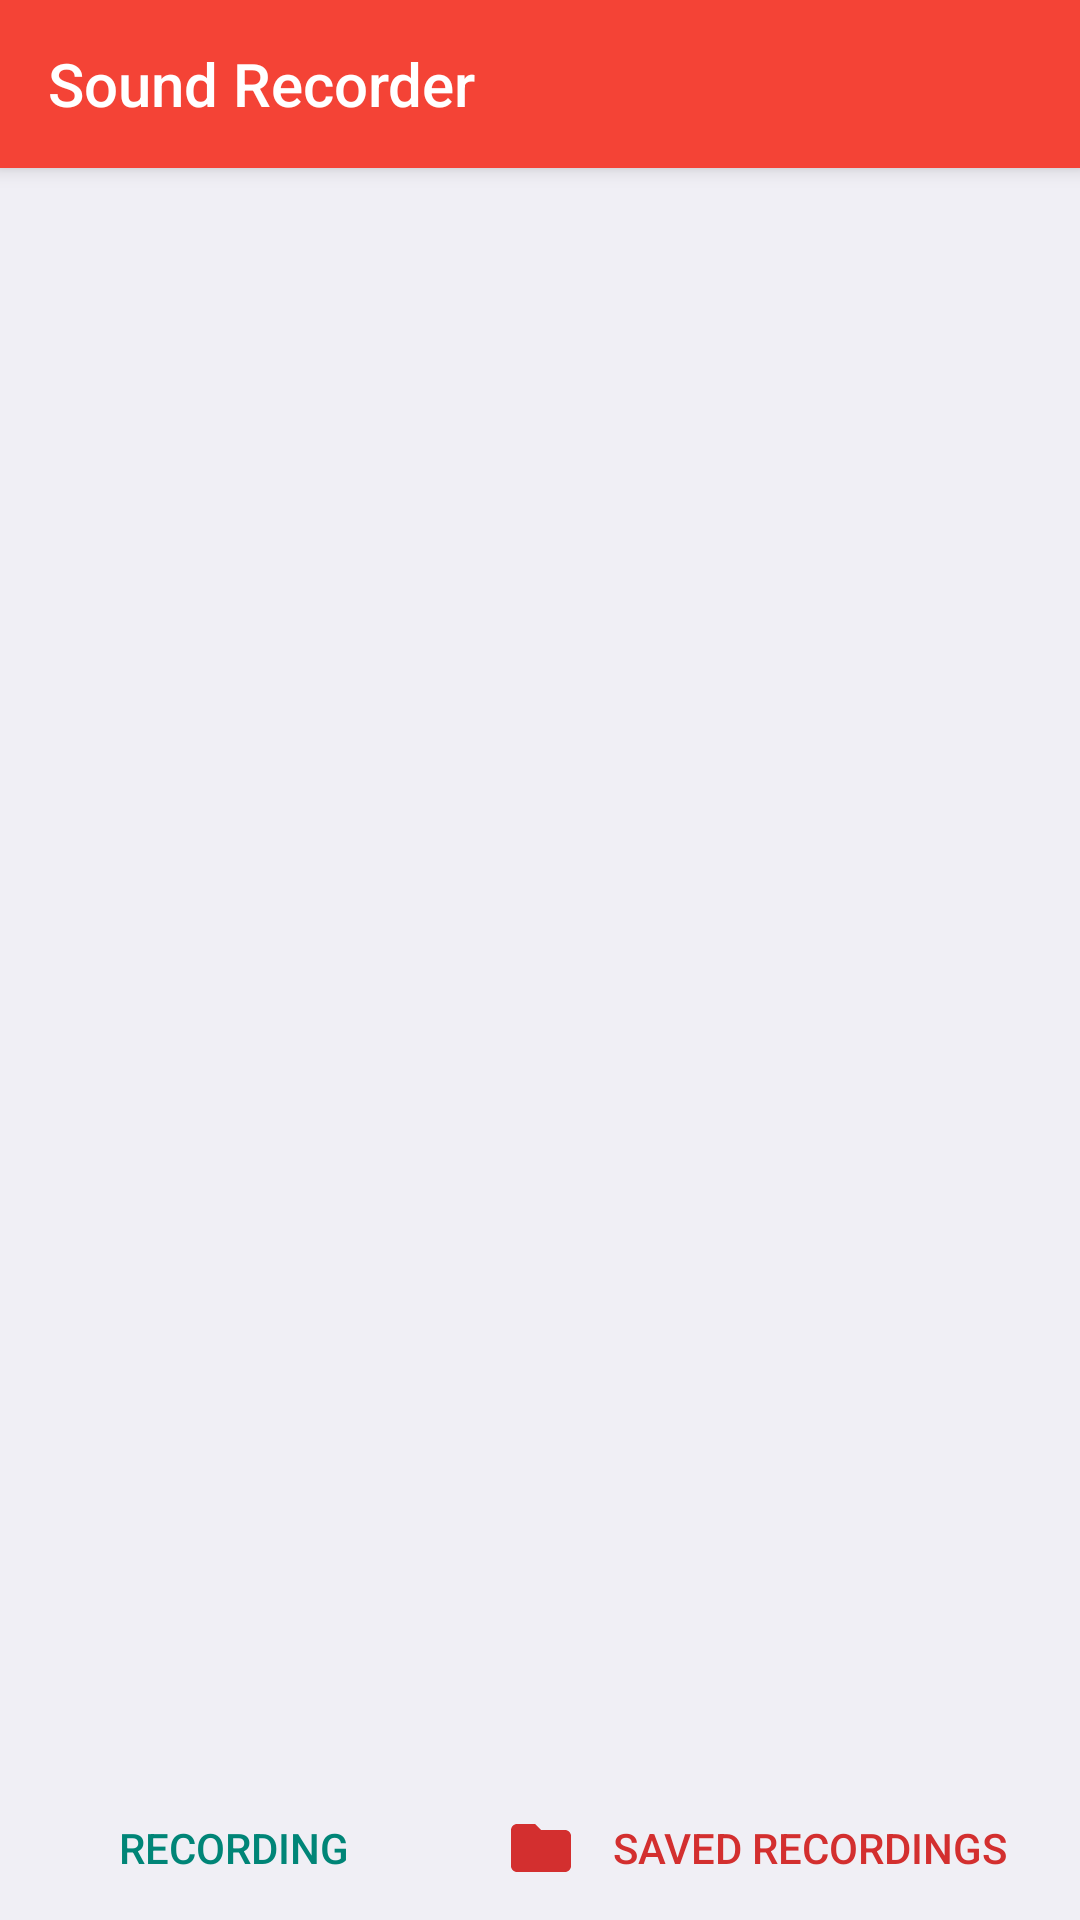

This screen was rendered from an Android layout file. Write that file and the resources it references.
<!-- AndroidManifest.xml: application theme AppTheme -->
<!-- res/layout/activity_playback.xml -->
<?xml version="1.0" encoding="utf-8"?>
<android.support.constraint.ConstraintLayout xmlns:android="http://schemas.android.com/apk/res/android"
    xmlns:app="http://schemas.android.com/apk/res-auto"
    xmlns:tools="http://schemas.android.com/tools"
    android:layout_width="match_parent"
    android:layout_height="match_parent"
    tools:context=".PlaybackActivity"
    android:background="@color/backgroundColor"
    android:id="@+id/playback"
    >
    <include
        layout="@layout/toolbar"
        android:id="@+id/toolbar">
    </include>

    <ListView
        android:id="@+id/myListView"
        android:layout_width="match_parent"
        android:layout_height="0dp"
        android:dividerHeight="4dp"
        android:padding="10dp"
        app:layout_constraintBottom_toTopOf="@id/navButtons"
        app:layout_constraintTop_toBottomOf="@+id/toolbar"/>



    <LinearLayout
        android:id="@+id/navButtons"
        style="?android:attr/buttonBarStyle"
        android:layout_width="match_parent"
        android:layout_height="0dp"
        android:weightSum="1"
        app:layout_constraintBottom_toBottomOf="parent"
        app:layout_constraintEnd_toEndOf="parent"
        app:layout_constraintStart_toStartOf="parent"
        >

        <Button
            android:id="@+id/button"
            style="?android:attr/buttonBarButtonStyle"
            android:layout_height="wrap_content"
            android:layout_width="wrap_content"
            android:onClick="callHome"
            android:drawableStart="@drawable/mic"
            android:layout_weight="0.70"
            android:text="RECORDING"
            />


        <Button
            android:id="@+id/playback_btn"
            style="?android:attr/buttonBarButtonStyle"
            android:layout_width="wrap_content"
            android:layout_height="wrap_content"
            android:drawableStart="@drawable/file_red"
            android:textColor="@color/colorPrimaryDark"
            android:layout_weight="0.30"
            android:text="SAVED RECORDINGS"
            android:enabled="false"/>

    </LinearLayout>

</android.support.constraint.ConstraintLayout>
<!-- res/layout/toolbar.xml (included above) -->
<?xml version="1.0" encoding="utf-8"?>
<android.support.v7.widget.Toolbar xmlns:android="http://schemas.android.com/apk/res/android"
    xmlns:app="http://schemas.android.com/apk/res-auto"
    xmlns:tools="http://schemas.android.com/tools"
    android:layout_width="match_parent"
    android:layout_height="?attr/actionBarSize"
    android:background="@color/colorPrimary"
    android:elevation="4dp"
    app:popupTheme="@style/ThemeOverlay.MyTheme"
    app:theme="@style/ThemeOverlay.AppCompat.Dark.ActionBar"
    app:title="Sound Recorder"
    app:titleTextColor="@color/white"
    tools:visibility="visible"
    android:shadowColor="#A8A8A8"
    android:shadowDx="0"
    android:shadowDy="0"
    android:shadowRadius="5"
    >


</android.support.v7.widget.Toolbar>
<!-- resources referenced by this layout -->
<resources>
  <color name="backgroundColor">#f0eff5</color>
  <color name="colorPrimary">#F44336</color>
  <color name="colorPrimaryDark">#D32F2F</color>
  <color name="white">#FFFFFF</color>
  <!-- drawable file_red (drawable-anydpi) -->
  <vector xmlns:android="http://schemas.android.com/apk/res/android"
      android:width="24dp"
      android:height="24dp"
      android:viewportWidth="24"
      android:viewportHeight="24"
      android:tint="#D32F2F">
      <path
          android:fillColor="#FF000000"
          android:pathData="M10,4H4c-1.1,0 -1.99,0.9 -1.99,2L2,18c0,1.1 0.9,2 2,2h16c1.1,0 2,-0.9 2,-2V8c0,-1.1 -0.9,-2 -2,-2h-8l-2,-2z"/>
  </vector>
  <style name="AppTheme" parent="AppTheme.Base">
          <item name="android:colorPrimary">@color/colorPrimary</item>
          <item name="colorPrimaryDark">@color/colorPrimaryDark</item>
          <item name="windowActionBar">false</item>
          <item name="windowNoTitle">true</item>
      </style>
  <style name="AppTheme.Base" parent="Theme.AppCompat.Light" />
</resources>
